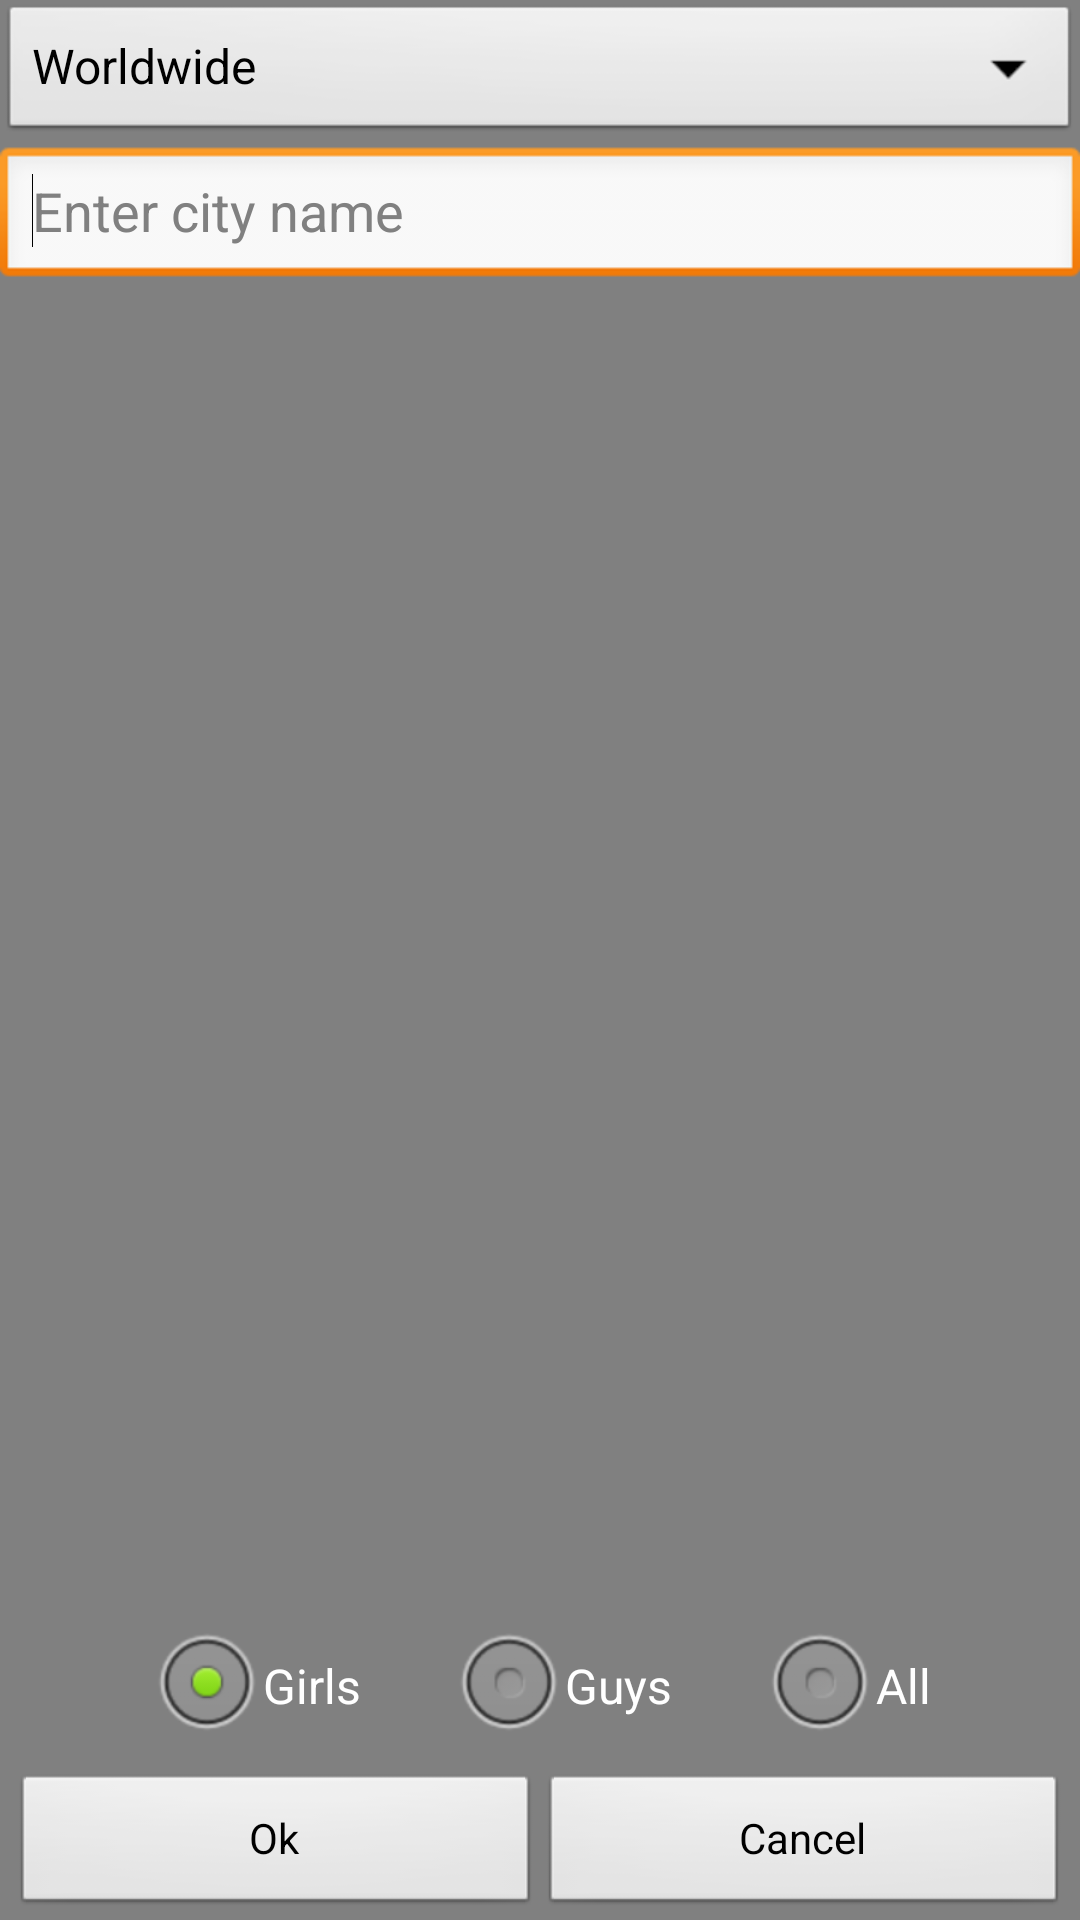

Here is an Android app screen rendered from its layout file. Give the layout XML and the strings, colors and styles it references.
<!-- AndroidManifest.xml: application theme android:Theme.NoTitleBar -->
<!-- res/layout/pop_up_location.xml -->
<?xml version="1.0" encoding="utf-8"?>
<RelativeLayout xmlns:android="http://schemas.android.com/apk/res/android"
    android:layout_width="fill_parent"
    android:layout_height="200dp"
    android:layout_centerHorizontal="true"
    android:background="@color/grey" >

    

    <Spinner
        android:id="@+id/spinnerCountry"
        android:layout_width="fill_parent"
        android:layout_height="wrap_content"
        android:drawSelectorOnTop="true"
        android:entries="@array/countries"
        android:prompt="@string/country_prompt" />

    <LinearLayout
        android:id="@+id/linearLayout1"
        android:layout_width="fill_parent"
        android:layout_height="wrap_content"
        android:layout_alignParentBottom="true"
        android:orientation="horizontal"
        android:paddingBottom="1.0dip"
        android:paddingLeft="4.0dip"
        android:paddingRight="4.0dip"
        android:paddingTop="5.0dip" >

        <Button
            android:id="@+id/btnLocationOk"
            android:layout_width="0.0dip"
            android:layout_height="fill_parent"
            android:layout_weight="1.0"
            android:text="Ok" />

        <Button
            android:id="@+id/btnCancel"
            android:layout_width="0.0dip"
            android:layout_height="fill_parent"
            android:layout_weight="1.0"
            android:text="Cancel" />
    </LinearLayout>

    <EditText
        android:id="@+id/etCity"
        android:layout_width="fill_parent"
        android:layout_height="wrap_content"
        android:layout_alignParentLeft="true"
        android:layout_below="@+id/spinnerCountry"
        android:hint="Enter city name"
        android:singleLine="true" >

        <requestFocus />
    </EditText>

    <RadioGroup
        android:id="@+id/radioSexLocation"
        android:layout_width="wrap_content"
        android:layout_height="wrap_content"
        android:layout_above="@+id/linearLayout1"
        android:layout_centerHorizontal="true"
        android:orientation="horizontal" >

        <RadioButton
            android:id="@+id/radioG"
            android:layout_width="wrap_content"
            android:layout_height="wrap_content"
            android:checked="true"
            android:text="Girls" />

        <RadioButton
            android:id="@+id/radioB"
            android:layout_width="wrap_content"
            android:layout_height="wrap_content"
            android:layout_marginLeft="30dp"
            android:text="Guys" />

        <RadioButton
            android:id="@+id/radioAll"
            android:layout_width="wrap_content"
            android:layout_height="wrap_content"
            android:layout_marginLeft="30dp"
            android:text="All" />
    </RadioGroup>

</RelativeLayout>
<!-- resources referenced by this layout -->
<resources>
  <string-array name="countries">
          <item>Worldwide</item>
          <item>Albania</item>
          <item>Argentina</item>
          <item>Armenia</item>
          <item>Aruba</item>
          <item>Australia</item>
          <item>Austria</item>
          <item>Azerbaijan</item>
          <item>Bahamas</item>
          <item>Barbados</item>
          <item>Belarus</item>
          <item>Belgium</item>
          <item>Belize</item>
          <item>Bermuda</item>
          <item>Bolivia</item>
          <item>Bosnia and Herzegovina</item>
          <item>Brazil</item>
          <item>Brunei</item>
          <item>Bulgaria</item>
          <item>Canada</item>
          <item>Cape Verde</item>
          <item>Cayman Islands</item>
          <item>Chile</item>
          <item>China</item>
          <item>Colombia</item>
          <item>Comoros</item>
          <item>Costa Rica</item>
          <item>Croatia</item>
          <item>Cuba</item>
          <item>Cyprus</item>
          <item>Czech Republic</item>
          <item>Denmark</item>
          <item>Dominica</item>
          <item>Dominican Republic</item>
          <item>Ecuador</item>
          <item>El Salvador</item>
          <item>Estonia</item>
          <item>Faroe Islands</item>
          <item>Fiji</item>
          <item>Finland</item>
          <item>France</item>
          <item>Georgia</item>
          <item>Germany</item>
          <item>Greece</item>
          <item>Grenada</item>
          <item>Guatemala</item>
          <item>Haiti</item>
          <item>Honduras</item>
          <item>Hong Kong SAR China</item>
          <item>Hungary</item>
          <item>Iceland</item>
          <item>India</item>
          <item>Indonesia</item>
          <item>Ireland</item>
          <item>Israel</item>
          <item>Italy</item>
          <item>Jamaica</item>
          <item>Japan</item>
          <item>Kazakhstan</item>
          <item>Kyrgyzstan</item>
          <item>Laos</item>
          <item>Latvia</item>
          <item>Lebanon</item>
          <item>Liechtenstein</item>
          <item>Lithuania</item>
          <item>Luxembourg</item>
          <item>Macau SAR China</item>
          <item>Macedonia</item>
          <item>Malaysia</item>
          <item>Maldives</item>
          <item>Malta</item>
          <item>Martinique</item>
          <item>Mauritius</item>
          <item>Mexico</item>
          <item>Moldova</item>
          <item>Monaco</item>
          <item>Mongolia</item>
          <item>Montenegro</item>
          <item>Nepal</item>
          <item>Netherlands</item>
          <item>New Zealand</item>
          <item>Norway</item>
          <item>Paraguay</item>
          <item>Peru</item>
          <item>Philippines</item>
          <item>Poland</item>
          <item>Portugal</item>
          <item>Puerto Rico</item>
          <item>Romania</item>
          <item>Russia</item>
          <item>Serbia</item>
          <item>Seychelles</item>
          <item>Singapore</item>
          <item>Slovakia</item>
          <item>Slovenia</item>
          <item>South Africa</item>
          <item>South Korea</item>
          <item>Spain</item>
          <item>Sweden</item>
          <item>Switzerland</item>
          <item>Syria</item>
          <item>Taiwan</item>
          <item>Tajikistan</item>
          <item>Thailand</item>
          <item>Trinidad and Tobago</item>
          <item>Tunisia</item>
          <item>Turkey</item>
          <item>urkmenistan</item>
          <item>Ukraine</item>
          <item>United Kingdom</item>
          <item>United States</item>
          <item>Uruguay</item>
          <item>Uzbekistan</item>
          <item>Venezuela</item>
          <item>Vietnam</item>
      </string-array>
  <color name="grey">#808080</color>
  <string name="country_prompt">Choose a country</string>
</resources>
